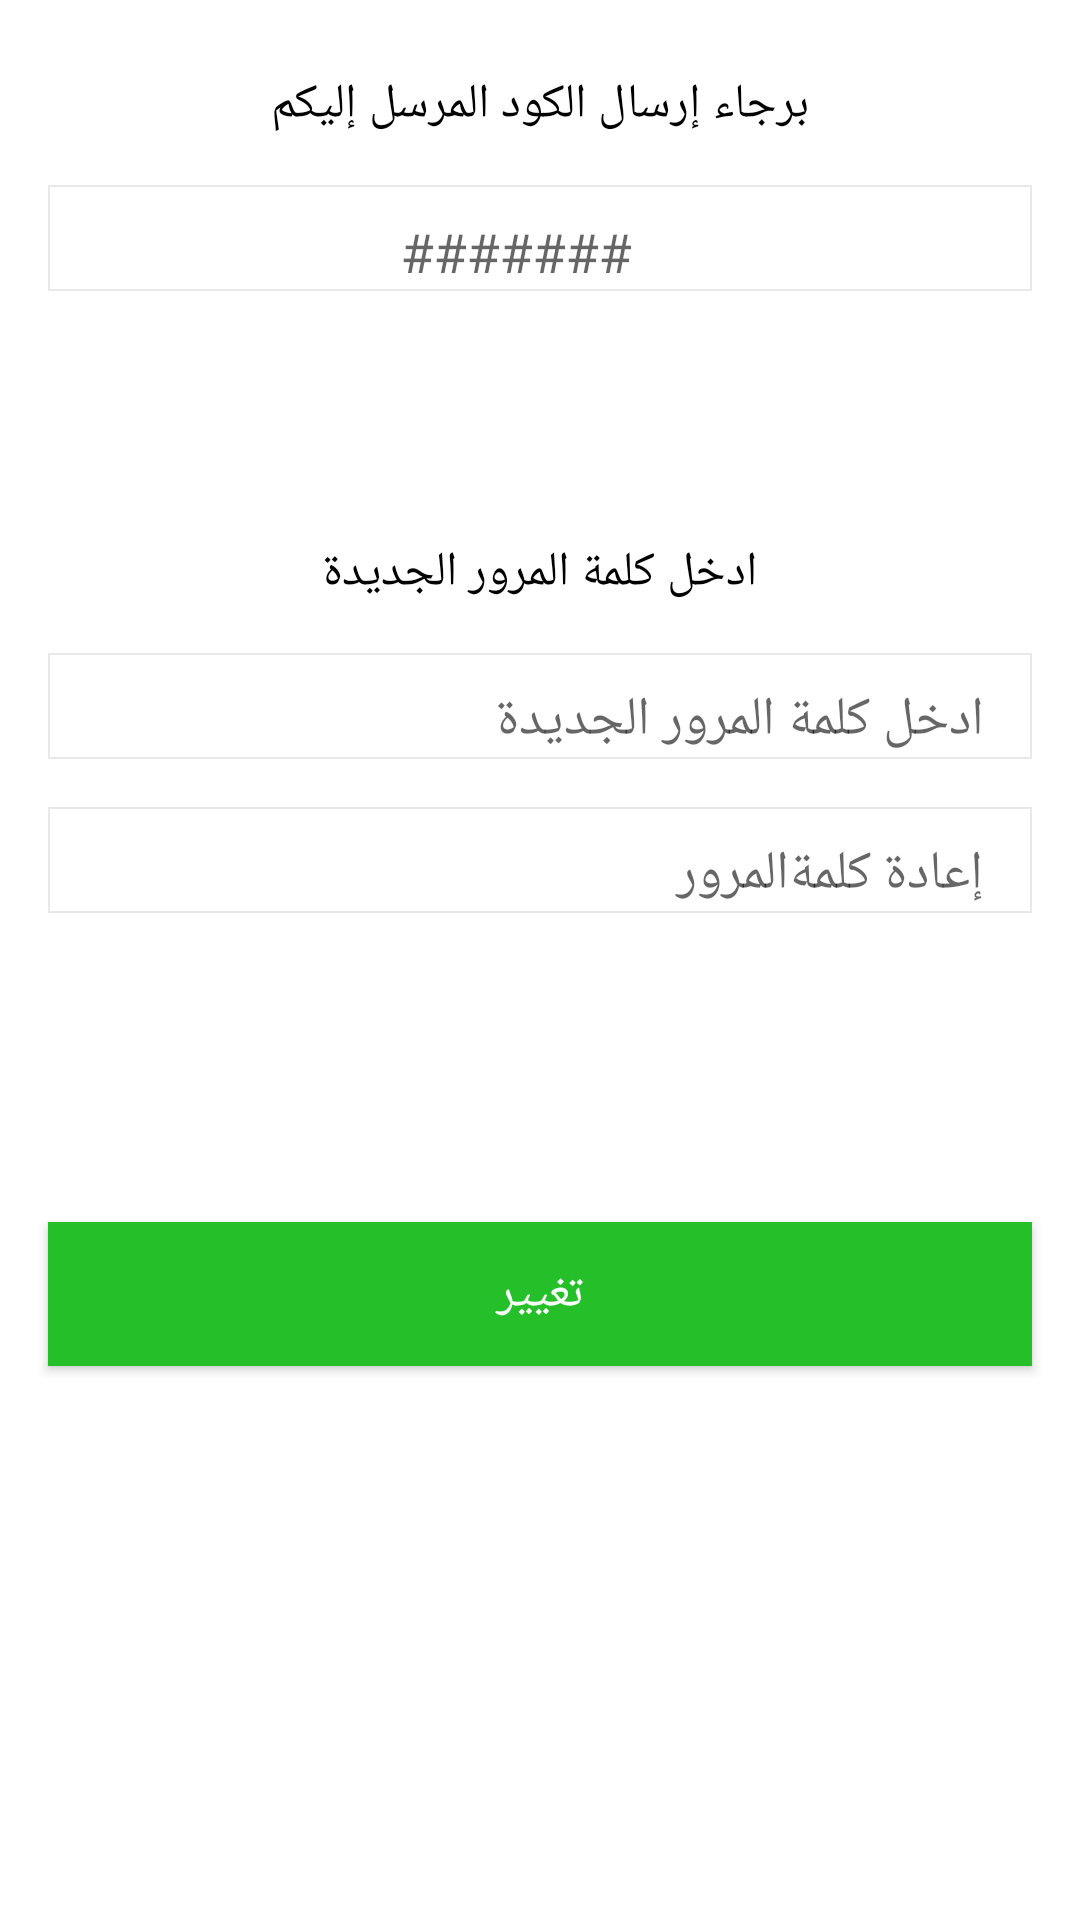

Produce the Android XML layout that renders to this screen, including the resource entries it uses.
<!-- AndroidManifest.xml: application theme AppTheme.NoActionBar -->
<!-- res/layout/fragment_forget_password_as_restaurant_step2.xml -->
<?xml version="1.0" encoding="utf-8"?>
<LinearLayout xmlns:android="http://schemas.android.com/apk/res/android"
    xmlns:tools="http://schemas.android.com/tools"
    android:layout_width="match_parent"
    android:layout_height="match_parent"
    android:orientation="vertical"
    android:background="@android:color/white"
    tools:context=".app.ui.fragment.restaurant.restaurantCycle.ForgetPasswordAsRestaurantStep2Fragment">

    <TextView
        android:layout_width="wrap_content"
        android:layout_height="wrap_content"
        android:layout_gravity="center"
        android:layout_marginTop="@dimen/dimens_xl"
        android:fontFamily="@font/cairo_regular"
        android:text="@string/code_change_my_password"
        android:textColor="@android:color/black"
        android:textSize="@dimen/txt_size_m" />

    <com.google.android.material.textfield.TextInputLayout style="@style/StyleEditText">

        <com.google.android.material.textfield.TextInputEditText
            android:id="@+id/ForgetPasswordStep2Fragment_Code"
            style="@style/StyleEditTextNull"
            android:gravity="center"
            android:hint="@string/code"

            />
    </com.google.android.material.textfield.TextInputLayout>

    <TextView
        android:id="@+id/TV_Remind_Time"
        android:layout_width="match_parent"
        android:layout_height="wrap_content"
        android:layout_marginTop="@dimen/dimens_l"
        android:gravity="center"
        android:textColor="@android:color/holo_red_dark"
        android:textSize="@dimen/txt_size_l" />

    <TextView
        android:layout_width="wrap_content"
        android:layout_height="wrap_content"
        android:layout_gravity="center"
        android:layout_marginTop="@dimen/dimens_xxxl"
        android:fontFamily="@font/cairo_regular"
        android:text="@string/enter_new_password"
        android:textColor="@android:color/black"
        android:textSize="@dimen/txt_size_m" />

    <com.google.android.material.textfield.TextInputLayout style="@style/StyleEditText">

        <com.google.android.material.textfield.TextInputEditText
            android:id="@+id/ForgetPasswordStep2Fragment_New_Password"
            style="@style/StyleEditTextNull"
            android:hint="@string/enter_new_password" />
    </com.google.android.material.textfield.TextInputLayout>

    <com.google.android.material.textfield.TextInputLayout style="@style/StyleEditText">

        <com.google.android.material.textfield.TextInputEditText
            android:id="@+id/ForgetPasswordStep2Fragment_Retry_Password"
            style="@style/StyleEditTextNull"
            android:hint="@string/retry_password" />
    </com.google.android.material.textfield.TextInputLayout>

    <ProgressBar
        android:id="@+id/ForgetPasswordStep2Fragment_Progress_Bar"
        style="@style/StyleProgressBar"
        android:layout_gravity="center" />

    <Button
        android:id="@+id/ForgetPasswordStep2Fragment_Change"
        style="@style/StyleButtonWhite"
        android:layout_marginTop="@dimen/dimens_6xl"
        android:background="@color/colorButtonLogin"
        android:text="@string/change" />

</LinearLayout>
<!-- resources referenced by this layout -->
<resources>
  <color name="colorButtonLogin">#24bf29</color>
  <dimen name="dimens_6xl">55dp</dimen>
  <dimen name="dimens_l">16dp</dimen>
  <dimen name="dimens_xl">24dp</dimen>
  <dimen name="dimens_xxxl">40dp</dimen>
  <dimen name="txt_size_l">20sp</dimen>
  <dimen name="txt_size_m">16sp</dimen>
  <string name="change">تغيير</string>
  <string name="code">#######</string>
  <string name="code_change_my_password">برجاء إرسال الكود المرسل إليكم</string>
  <string name="enter_new_password">ادخل كلمة المرور الجديدة</string>
  <string name="retry_password">إعادة كلمةالمرور</string>
  <style name="StyleButtonWhite">
              <item name="android:layout_width">match_parent</item>
              <item name="android:layout_height">wrap_content</item>
              <item name="android:textColor">@android:color/white</item>
              <item name="android:textSize">@dimen/txt_size_m</item>
              <item name="android:fontFamily">@font/cairo_bold</item>
              <item name="android:layout_marginTop">@dimen/dimens_m</item>
              <item name="android:layout_marginStart">@dimen/dimens_l</item>
              <item name="android:layout_marginEnd">@dimen/dimens_l</item>
              <item name="android:layout_marginBottom">@dimen/dimens_l</item>
  
          </style>
  <style name="StyleEditText">
              <item name="android:layout_width">match_parent</item>
              <item name="android:layout_height">wrap_content</item>
              <item name="android:paddingEnd">@dimen/dimens_l</item>
              <item name="android:layout_marginStart">@dimen/dimens_l</item>
              <item name="android:layout_marginTop">@dimen/dimens_l</item>
              <item name="android:layout_marginEnd">@dimen/dimens_l</item>
              <item name="android:background">@drawable/shape</item>
          </style>
  <style name="StyleEditTextNull">
              <item name="android:fontFamily">@font/cairo_regular</item>
              <item name="android:layout_width">match_parent</item>
              <item name="android:layout_height">wrap_content</item>
              <item name="android:background">@null</item>
          </style>
  <style name="StyleProgressBar">
              <item name="android:layout_width">wrap_content</item>
              <item name="android:layout_height">wrap_content</item>
              <item name="android:layout_centerInParent">true</item>
              <item name="android:indeterminateDrawable">@drawable/custom_prograsbar</item>
              <item name="android:indeterminate">true</item>
              <item name="android:visibility">invisible</item>
          </style>
  <style name="AppTheme.NoActionBar">
          <item name="windowActionBar">false</item>
          <item name="windowNoTitle">true</item>
      </style>
  <dimen name="dimens_m">8dp</dimen>
  <!-- drawable shape (drawable) -->
  <?xml version="1.0" encoding="utf-8"?>
  <shape xmlns:android="http://schemas.android.com/apk/res/android">
      <solid android:color="#fff"/>
      <stroke android:width="0.5dp" android:color="#e6e6e6e6"/>
  </shape>
  <!-- drawable custom_prograsbar (drawable) -->
  <?xml version="1.0" encoding="utf-8"?>
  <rotate xmlns:android="http://schemas.android.com/apk/res/android"
      android:pivotX="50%" android:pivotY="50%" android:fromDegrees="0"
      android:toDegrees="360">
  
  
      <shape android:shape="ring" android:innerRadiusRatio="3"
          android:thicknessRatio="8" android:useLevel="false">
  
  
          <gradient android:type="sweep" android:useLevel="false"
              android:startColor="@android:color/holo_orange_dark"
              android:endColor="@android:color/white"
              android:angle="0"
              />
      </shape>
  </rotate>
</resources>
